Run: headless pygame with SDL's dummy video driver; simulated clock (each Clock.tick advances the game by its frame time, no real sleeping); random seed 0; keys injected as events and as key.get_pressed() state; no mouse input.
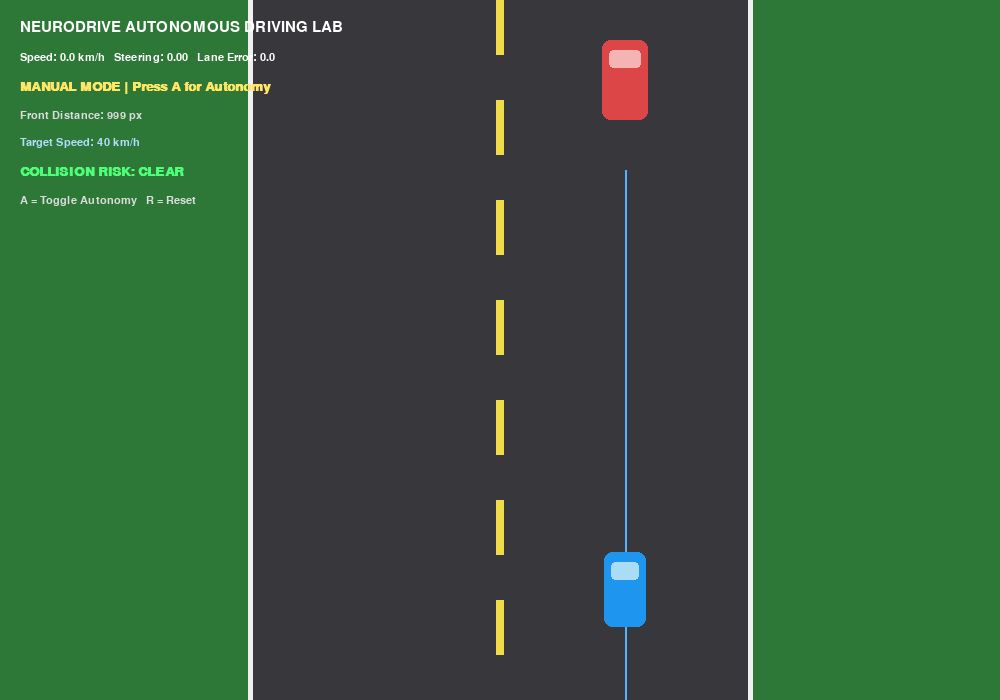
Frame 1 of 4 · flips 1–60 · no input
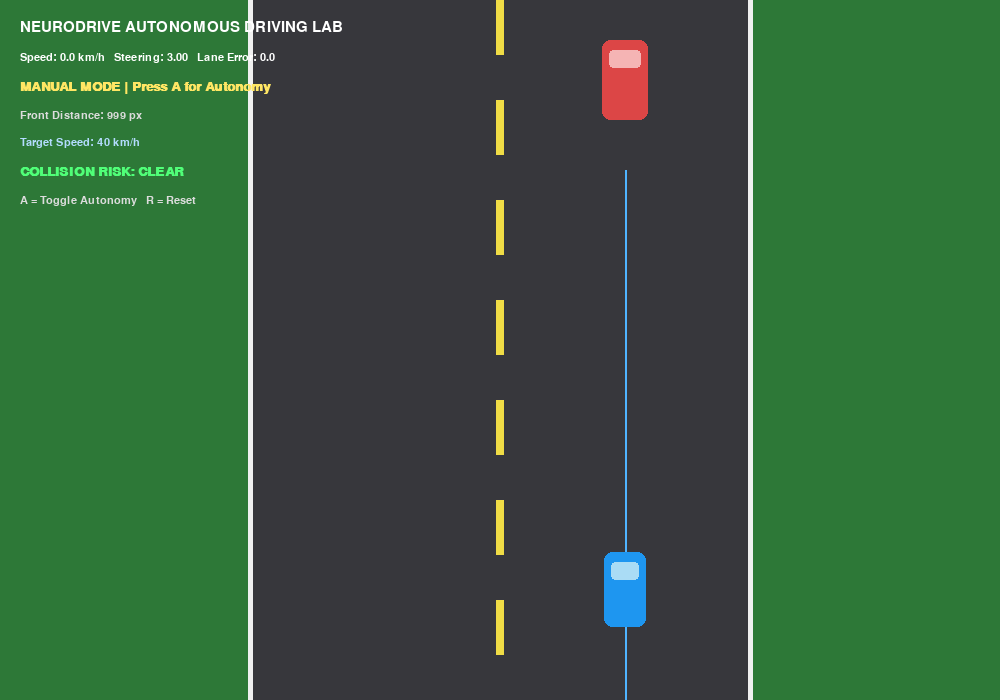
Frame 2 of 4 · flips 61–180 · tapped SPACE, RETURN · held RIGHT (→), D
Frame 3 of 4 · flips 181–300 · held DOWN (↓), S · screen same as frame 1, image omitted
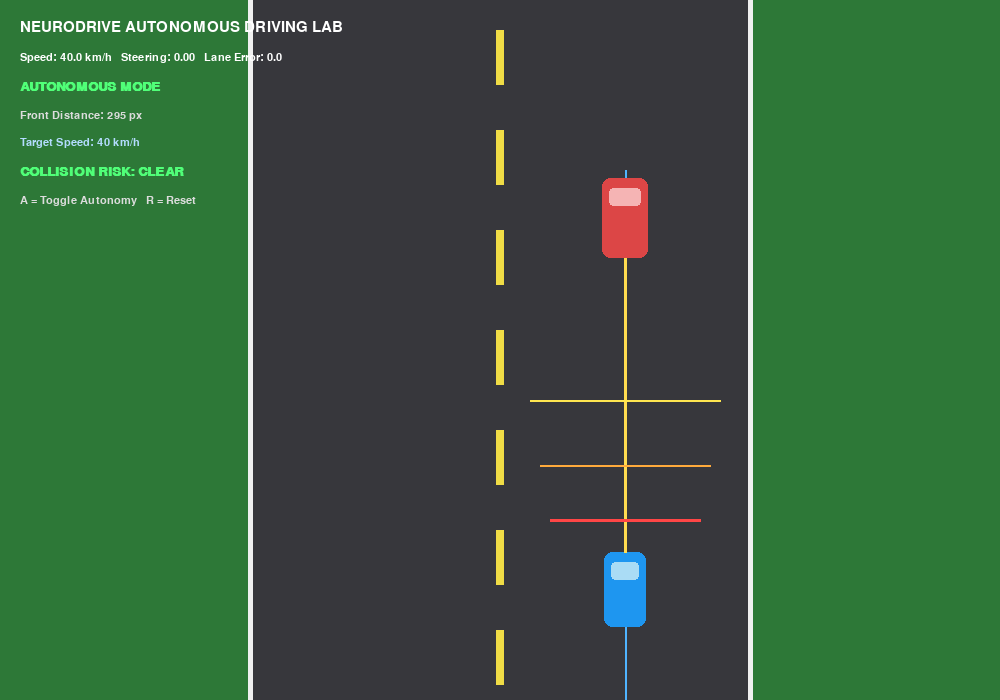
Frame 4 of 4 · flips 301–420 · held LEFT (←), A, UP (↑), W

The pygame program that drew these frames:

import pygame

# =========================================================
# NeuroDrive - Autonomous Driving Intelligence System
# Day 2: Lane Keeping + Obstacle Detection + Emergency Brake
# =========================================================

pygame.init()

WIDTH = 1000
HEIGHT = 700

screen = pygame.display.set_mode((WIDTH, HEIGHT))
pygame.display.set_caption(
    "NeuroDrive - Autonomous Driving Laboratory"
)

clock = pygame.time.Clock()

# =========================================================
# ROAD CONFIGURATION
# =========================================================

road_left = 250
road_right = 750
road_center = WIDTH // 2

left_lane_center = (road_left + road_center) // 2
right_lane_center = (road_center + road_right) // 2

target_lane_center = right_lane_center

# =========================================================
# EGO VEHICLE
# =========================================================

car_x = float(target_lane_center)
car_y = HEIGHT - 110

car_width = 42
car_height = 75

speed = 0.0
max_speed = 6.0

acceleration = 0.08
braking = 0.18
emergency_braking = 0.32

steering = 0.0
max_steering = 3.0

# =========================================================
# AUTONOMOUS CONTROLLER
# =========================================================

autonomous_mode = False

cruise_speed = 4.0
target_speed = cruise_speed

steering_gain = 0.045

lane_error = 0.0

road_scroll = 0.0

# =========================================================
# OBSTACLE VEHICLE
# =========================================================

obstacle_width = 46
obstacle_height = 80

obstacle_x = float(target_lane_center)
obstacle_y = 80.0

# Simulated obstacle travel
obstacle_motion_speed = 0.7

# =========================================================
# SENSOR / SAFETY SYSTEM
# =========================================================

front_distance = 999.0

risk_state = "CLEAR"

safe_distance = 260
caution_distance = 190
brake_distance = 125
emergency_distance = 70

sensor_active = False

# =========================================================
# FONTS
# =========================================================

font = pygame.font.SysFont("Arial", 22)
small_font = pygame.font.SysFont("Arial", 17)
status_font = pygame.font.SysFont(
    "Arial",
    19,
    bold=True
)

running = True

while running:

    # =====================================================
    # EVENTS
    # =====================================================

    for event in pygame.event.get():

        if event.type == pygame.QUIT:
            running = False

        if event.type == pygame.KEYDOWN:

            # Toggle autonomous mode
            if event.key == pygame.K_a:
                autonomous_mode = not autonomous_mode

            # Reset simulation
            if event.key == pygame.K_r:

                car_x = float(target_lane_center)
                speed = 0.0
                steering = 0.0

                obstacle_x = float(target_lane_center)
                obstacle_y = 80.0

                risk_state = "CLEAR"

    keys = pygame.key.get_pressed()

    # =====================================================
    # MANUAL MODE
    # =====================================================

    if not autonomous_mode:

        if keys[pygame.K_UP]:
            speed += acceleration

        if keys[pygame.K_DOWN]:
            speed -= braking

        if keys[pygame.K_LEFT]:
            steering = -max_steering

        elif keys[pygame.K_RIGHT]:
            steering = max_steering

        else:
            steering *= 0.80

        if not keys[pygame.K_UP] and not keys[pygame.K_DOWN]:
            speed *= 0.985

    # =====================================================
    # AUTONOMOUS MODE
    # =====================================================

    else:

        # -------------------------------------------------
        # Lane keeping
        # -------------------------------------------------

        lane_error = target_lane_center - car_x

        steering = lane_error * steering_gain

        steering = max(
            -max_steering,
            min(steering, max_steering)
        )

        # -------------------------------------------------
        # FRONT SENSOR
        # -------------------------------------------------

        lateral_difference = abs(
            car_x - obstacle_x
        )

        same_lane = lateral_difference < 70

        if same_lane and obstacle_y < car_y:

            sensor_active = True

            front_distance = (
                car_y
                - obstacle_y
                - obstacle_height / 2
                - car_height / 2
            )

        else:

            sensor_active = False
            front_distance = 999

        # -------------------------------------------------
        # RISK ASSESSMENT
        # -------------------------------------------------

        if front_distance <= emergency_distance:

            risk_state = "EMERGENCY"

            target_speed = 0.0

        elif front_distance <= brake_distance:

            risk_state = "BRAKE"

            target_speed = 1.0

        elif front_distance <= caution_distance:

            risk_state = "CAUTION"

            target_speed = 2.2

        else:

            risk_state = "CLEAR"

            target_speed = cruise_speed

        # -------------------------------------------------
        # SPEED CONTROLLER
        # -------------------------------------------------

        if risk_state == "EMERGENCY":

            speed -= emergency_braking

        elif speed < target_speed:

            speed += acceleration

        elif speed > target_speed:

            speed -= braking

        # Additional safety reduction
        if abs(lane_error) > 100:

            speed *= 0.97

    # =====================================================
    # PHYSICS
    # =====================================================

    speed = max(
        0.0,
        min(speed, max_speed)
    )

    car_x += steering * (
        abs(speed) / max_speed
    )

    car_x = max(
        road_left + car_width // 2,
        min(
            car_x,
            road_right - car_width // 2
        )
    )

    lane_error = target_lane_center - car_x

    # Road animation
    road_scroll += speed * 2.5

    if road_scroll >= 100:
        road_scroll = 0

    # =====================================================
    # OBSTACLE MOVEMENT
    # =====================================================

    if autonomous_mode:

        relative_motion = (
            speed * 0.55
            - obstacle_motion_speed
        )

        obstacle_y += max(
            relative_motion,
            0.4
        )

    # Respawn obstacle after passing
    if obstacle_y > HEIGHT + 100:

        obstacle_y = -100
        obstacle_x = float(
            target_lane_center
        )

    # =====================================================
    # DRAW ENVIRONMENT
    # =====================================================

    screen.fill(
        (45, 120, 55)
    )

    # Road
    pygame.draw.rect(
        screen,
        (55, 55, 60),
        (
            road_left,
            0,
            road_right - road_left,
            HEIGHT
        )
    )

    # Road boundaries
    pygame.draw.line(
        screen,
        (240, 240, 240),
        (road_left, 0),
        (road_left, HEIGHT),
        5
    )

    pygame.draw.line(
        screen,
        (240, 240, 240),
        (road_right, 0),
        (road_right, HEIGHT),
        5
    )

    # Centre road markings
    for y in range(
        -100,
        HEIGHT + 100,
        100
    ):

        moving_y = int(
            y + road_scroll
        )

        pygame.draw.rect(
            screen,
            (240, 220, 70),
            (
                road_center - 4,
                moving_y,
                8,
                55
            )
        )

    # =====================================================
    # TARGET LANE
    # =====================================================

    pygame.draw.line(
        screen,
        (80, 180, 255),
        (
            target_lane_center,
            170
        ),
        (
            target_lane_center,
            HEIGHT
        ),
        2
    )

    # =====================================================
    # OBSTACLE VEHICLE
    # =====================================================

    obstacle_rect = pygame.Rect(
        int(
            obstacle_x
            - obstacle_width / 2
        ),
        int(
            obstacle_y
            - obstacle_height / 2
        ),
        obstacle_width,
        obstacle_height
    )

    pygame.draw.rect(
        screen,
        (220, 70, 70),
        obstacle_rect,
        border_radius=8
    )

    # Obstacle windshield
    pygame.draw.rect(
        screen,
        (245, 180, 180),
        (
            obstacle_rect.x + 7,
            obstacle_rect.y + 10,
            obstacle_width - 14,
            18
        ),
        border_radius=4
    )

    # =====================================================
    # EGO VEHICLE
    # =====================================================

    car_rect = pygame.Rect(
        int(
            car_x
            - car_width / 2
        ),
        int(
            car_y
            - car_height / 2
        ),
        car_width,
        car_height
    )

    pygame.draw.rect(
        screen,
        (30, 150, 240),
        car_rect,
        border_radius=8
    )

    pygame.draw.rect(
        screen,
        (170, 220, 245),
        (
            car_rect.x + 7,
            car_rect.y + 10,
            car_width - 14,
            18
        ),
        border_radius=4
    )

    # =====================================================
    # FRONT SENSOR VISUALISATION
    # =====================================================

    if autonomous_mode and sensor_active:

        pygame.draw.line(
            screen,
            (255, 220, 80),
            (
                int(car_x),
                int(
                    car_y
                    - car_height / 2
                )
            ),
            (
                int(obstacle_x),
                int(
                    obstacle_y
                    + obstacle_height / 2
                )
            ),
            3
        )

    # =====================================================
    # SAFETY ZONES
    # =====================================================

    if autonomous_mode:

        # Emergency zone
        pygame.draw.line(
            screen,
            (255, 70, 70),
            (
                int(car_x - 75),
                int(car_y - emergency_distance)
            ),
            (
                int(car_x + 75),
                int(car_y - emergency_distance)
            ),
            3
        )

        # Brake zone
        pygame.draw.line(
            screen,
            (255, 170, 60),
            (
                int(car_x - 85),
                int(car_y - brake_distance)
            ),
            (
                int(car_x + 85),
                int(car_y - brake_distance)
            ),
            2
        )

        # Caution zone
        pygame.draw.line(
            screen,
            (255, 230, 80),
            (
                int(car_x - 95),
                int(car_y - caution_distance)
            ),
            (
                int(car_x + 95),
                int(car_y - caution_distance)
            ),
            2
        )

    # =====================================================
    # TELEMETRY
    # =====================================================

    speed_display = round(
        speed * 10,
        1
    )

    title = font.render(
        "NEURODRIVE AUTONOMOUS DRIVING LAB",
        True,
        (255, 255, 255)
    )

    telemetry = small_font.render(
        f"Speed: {speed_display} km/h   "
        f"Steering: {steering:.2f}   "
        f"Lane Error: {lane_error:.1f}",
        True,
        (255, 255, 255)
    )

    # -----------------------------------------------------
    # Risk colour
    # -----------------------------------------------------

    if risk_state == "CLEAR":

        risk_colour = (
            80,
            255,
            120
        )

    elif risk_state == "CAUTION":

        risk_colour = (
            255,
            230,
            80
        )

    elif risk_state == "BRAKE":

        risk_colour = (
            255,
            160,
            60
        )

    else:

        risk_colour = (
            255,
            70,
            70
        )

    if autonomous_mode:

        mode = status_font.render(
            "AUTONOMOUS MODE",
            True,
            (80, 255, 120)
        )

    else:

        mode = status_font.render(
            "MANUAL MODE | Press A for Autonomy",
            True,
            (255, 230, 100)
        )

    distance_text = small_font.render(
        f"Front Distance: "
        f"{front_distance:.0f} px",
        True,
        (220, 220, 220)
    )

    risk_text = status_font.render(
        f"COLLISION RISK: {risk_state}",
        True,
        risk_colour
    )

    target_text = small_font.render(
        f"Target Speed: "
        f"{target_speed * 10:.0f} km/h",
        True,
        (180, 220, 255)
    )

    controls = small_font.render(
        "A = Toggle Autonomy   "
        "R = Reset",
        True,
        (220, 220, 220)
    )

    screen.blit(
        title,
        (20, 20)
    )

    screen.blit(
        telemetry,
        (20, 52)
    )

    screen.blit(
        mode,
        (20, 80)
    )

    screen.blit(
        distance_text,
        (20, 110)
    )

    screen.blit(
        target_text,
        (20, 137)
    )

    screen.blit(
        risk_text,
        (20, 165)
    )

    screen.blit(
        controls,
        (20, 195)
    )

    pygame.display.flip()

    clock.tick(60)

pygame.quit()
